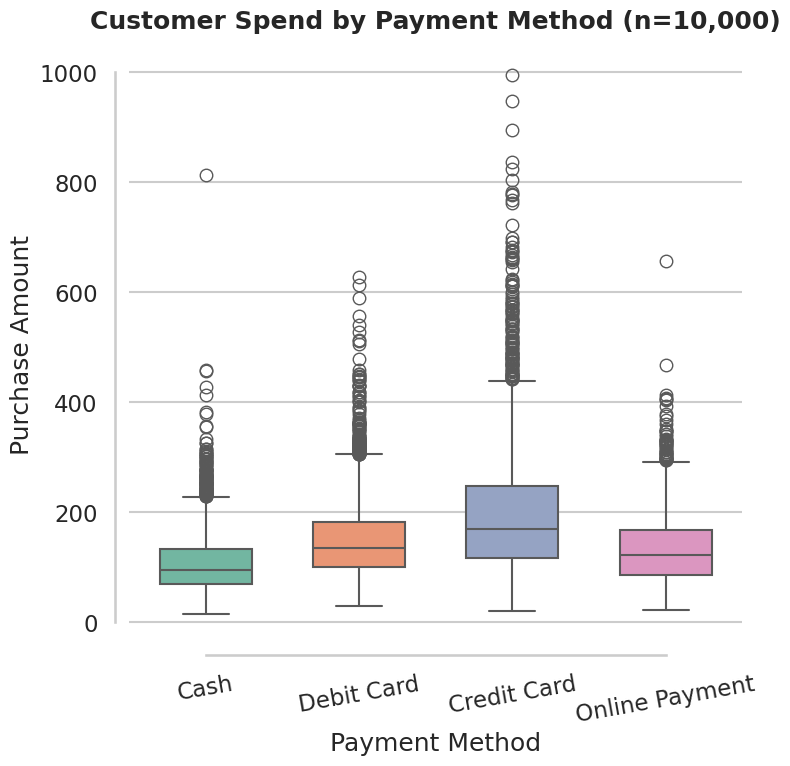

Python code for this plot:
# chart.py
# Requirements satisfied:
# - Uses seaborn, matplotlib.pyplot, pandas (and numpy for data gen)
# - Generates realistic synthetic data (10,000 rows)
# - Creates a Seaborn boxplot
# - Professional styling via sns.set_style / sns.set_context
# - Figure size 8x8 inches -> 512x512 px at dpi=64
# - Saves as chart.png with bbox_inches='tight'

import numpy as np
import pandas as pd
import seaborn as sns
import matplotlib.pyplot as plt

# -----------------------------
# 1) Synthetic data generation
# -----------------------------
np.random.seed(42)

n = 10_000
methods = ["Cash", "Debit Card", "Credit Card", "Online Payment"]
# plausible channel mix (adjust as needed)
weights = [0.28, 0.32, 0.25, 0.15]
choices = np.random.choice(methods, size=n, p=weights)

# lognormal params chosen to mimic realistic spend distributions (right-skewed)
params = {
    "Cash":            dict(mean=4.55, sigma=0.48),  # median ~ 94
    "Debit Card":      dict(mean=4.90, sigma=0.45),  # median ~ 134
    "Credit Card":     dict(mean=5.15, sigma=0.55),  # median ~ 172
    "Online Payment":  dict(mean=4.80, sigma=0.50),  # median ~ 122
}

def sample_amount(method):
    m, s = params[method]["mean"], params[method]["sigma"]
    # lognormal -> positive, right-skewed; clip to a sensible retail range
    val = np.random.lognormal(mean=m, sigma=s)
    val = np.clip(val, 5, 1000)
    return round(float(val), 2)

amounts = [sample_amount(m) for m in choices]

df = pd.DataFrame({
    "PurchaseAmount": amounts,
    "PaymentMethod": choices
})

# optional sanity check to ensure we really have 10,000 rows
assert len(df) == 10_000, "Expected 10,000 rows"

# --------------------------------
# 2) Seaborn styling & boxplot
# --------------------------------
sns.set_style("whitegrid")               # professional look
sns.set_context("talk")                  # presentation-ready text sizes

order = ["Cash", "Debit Card", "Credit Card", "Online Payment"]
palette = sns.color_palette("Set2", n_colors=len(order))

# exact pixel output: 8in * 64 dpi = 512 px
fig = plt.figure(figsize=(8, 8), dpi=64)

ax = sns.boxplot(
    data=df,
    x="PaymentMethod",
    y="PurchaseAmount",
    order=order,
    palette=palette,
    width=0.6,
    showfliers=True,      # set False if you want a cleaner central spread
    linewidth=1.5
)

ax.set_title("Customer Spend by Payment Method (n=10,000)", pad=14, weight="bold")
ax.set_xlabel("Payment Method")
ax.set_ylabel("Purchase Amount")

# tidy up axes
sns.despine(offset=10, trim=True)
ax.tick_params(axis='x', rotation=10)

# --------------------------------
# 3) Save the chart (exact size)
# --------------------------------
plt.tight_layout()
plt.savefig("chart.png", dpi=64, bbox_inches="tight")
plt.close(fig)

# Also save the data in case you want it in the Colab pane
df.to_csv("synthetic_purchases.csv", index=False)
print("Saved chart.png (512x512) and synthetic_purchases.csv")
